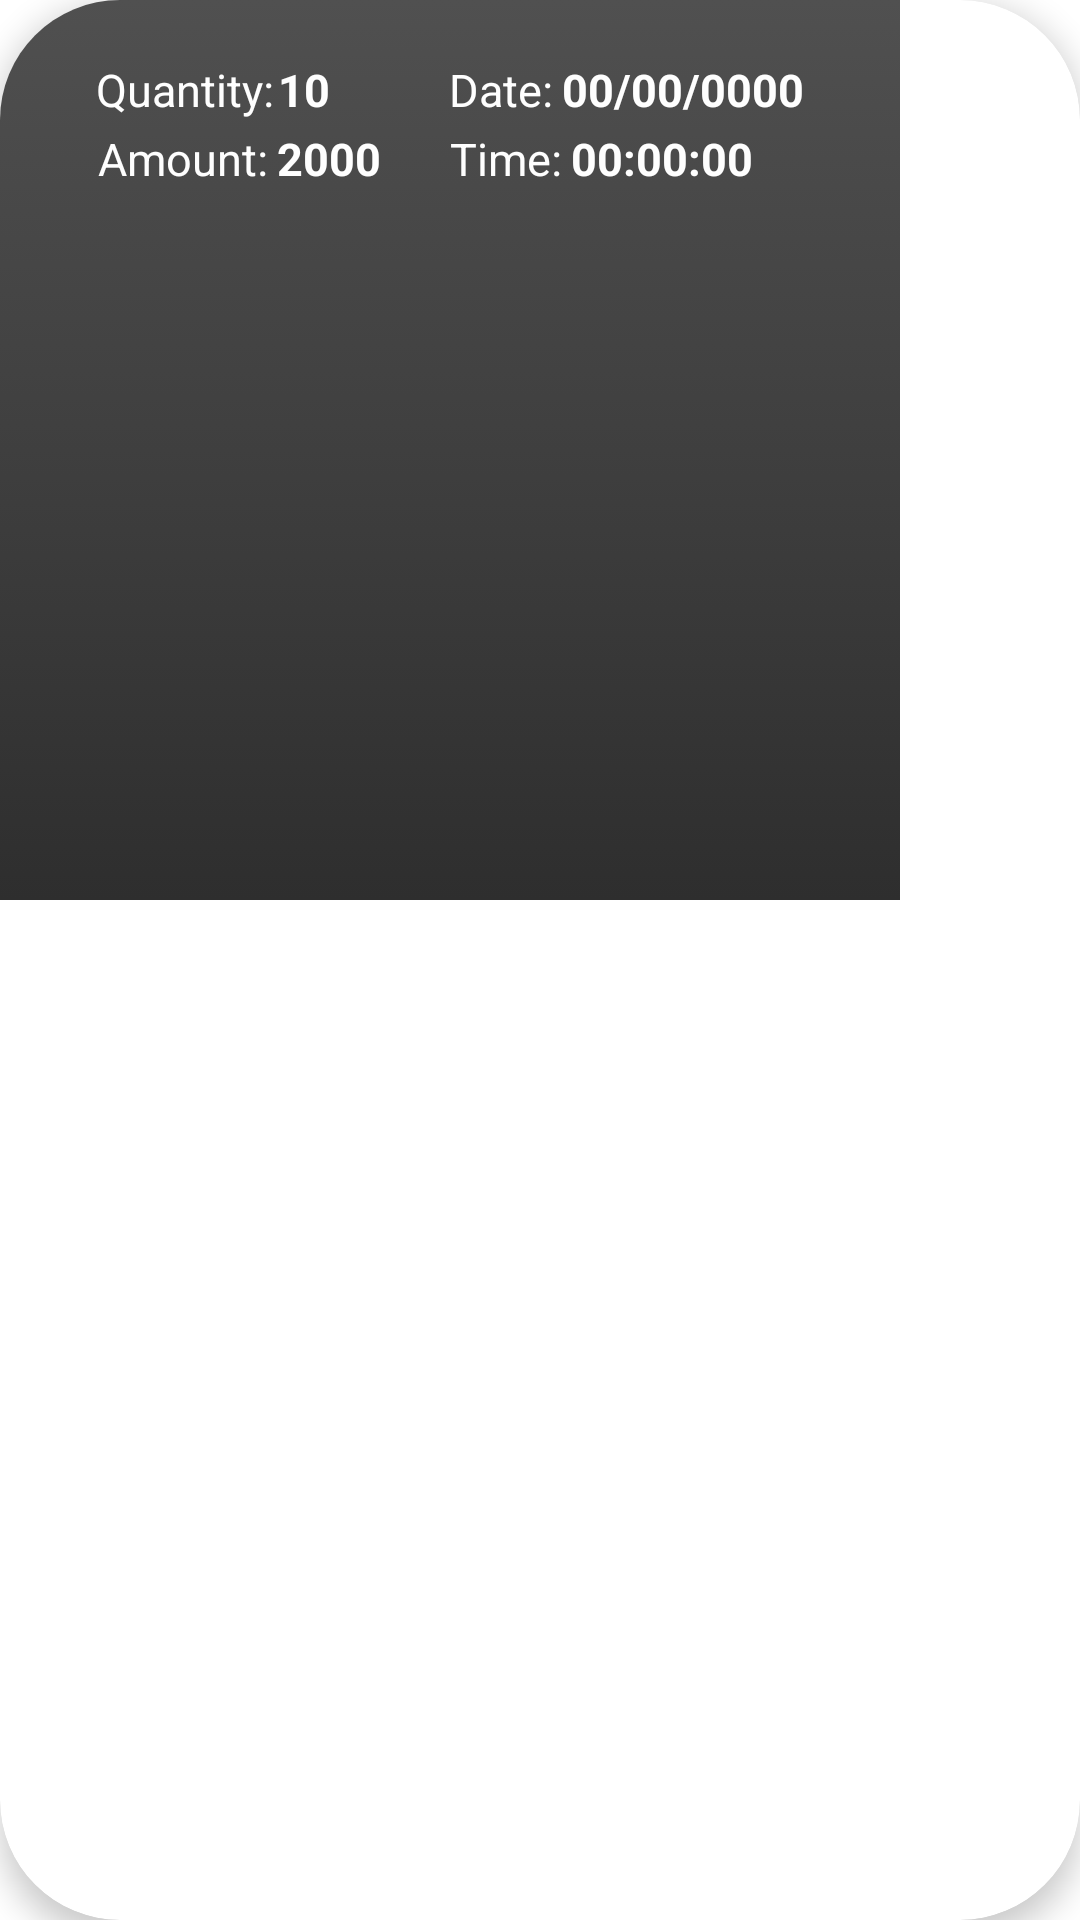

Android layout source for this screen:
<!-- AndroidManifest.xml: application theme Theme.Laundry_Login_page -->
<!-- res/layout/activity_pending_cardview.xml -->
<?xml version="1.0" encoding="utf-8"?>
<androidx.cardview.widget.CardView  xmlns:android="http://schemas.android.com/apk/res/android"
    android:layout_width="300dp"
    android:layout_height="300dp"
    xmlns:app="http://schemas.android.com/apk/res-auto"
    xmlns:tools="http://schemas.android.com/tools"
    app:cardCornerRadius="40dp"
    android:layout_margin="10dp"
    tools:context=".Pending_Cardview"
    app:cardElevation="6dp">

    <RelativeLayout
        android:id="@+id/background_color"
        android:layout_width="300dp"
        android:layout_height="300dp"
        android:background="@drawable/cardview_gradient1"
        android:padding="5dp">

        <TextView
            android:id="@+id/textview_total"
            android:layout_width="wrap_content"
            android:layout_height="wrap_content"
            android:layout_alignParentEnd="true"
            android:layout_alignParentBottom="true"
            android:layout_marginStart="-6dp"
            android:layout_marginEnd="200dp"
            android:layout_marginBottom="255dp"
            android:text="Quantity: "
            android:textColor="#fefefe"
            android:textSize="15sp" />

        <TextView
            android:id="@+id/textview_balance"
            android:layout_width="wrap_content"
            android:layout_height="wrap_content"
            android:layout_alignParentEnd="true"
            android:layout_alignParentBottom="true"
            android:layout_marginStart="-6dp"
            android:layout_marginEnd="202dp"
            android:layout_marginBottom="232dp"
            android:text="Amount: "
            android:textColor="#fefefe"
            android:textSize="15sp" />

        <TextView
            android:id="@+id/textview_date"
            android:layout_width="wrap_content"
            android:layout_height="wrap_content"
            android:layout_alignParentEnd="true"
            android:layout_alignParentBottom="true"
            android:layout_marginStart="-6dp"
            android:layout_marginEnd="104dp"
            android:layout_marginBottom="232dp"
            android:text="Time: "
            android:textColor="#fefefe"
            android:textSize="15sp" />

        <TextView
            android:id="@+id/textview_time"
            android:layout_width="wrap_content"
            android:layout_height="wrap_content"
            android:layout_alignParentEnd="true"
            android:layout_alignParentBottom="true"
            android:layout_marginStart="-6dp"
            android:layout_marginEnd="107dp"
            android:layout_marginBottom="255dp"
            android:text="Date: "
            android:textColor="#fefefe"
            android:textSize="15sp" />

        <ImageView
            android:id="@+id/imageView2"
            android:layout_width="35dp"
            android:layout_height="35dp"
            android:layout_alignParentEnd="true"
            android:layout_alignParentBottom="true"
            android:layout_marginStart="-6dp"
            android:layout_marginEnd="10dp"
            android:layout_marginBottom="10dp"
            app:srcCompat="@drawable/circle" />

        <TextView
            android:id="@+id/total_clothes"
            android:layout_width="wrap_content"
            android:layout_height="wrap_content"
            android:layout_alignParentEnd="true"
            android:layout_alignParentBottom="true"
            android:layout_marginEnd="185dp"
            android:layout_marginBottom="255dp"
            android:inputType="number"
            android:text="10"
            android:textColor="#fefefe"
            android:textSize="15sp"
            android:textStyle="bold" />

        <TextView
            android:id="@+id/date"
            android:layout_width="wrap_content"
            android:layout_height="wrap_content"
            android:layout_alignParentEnd="true"
            android:layout_alignParentBottom="true"
            android:layout_marginStart="-6dp"
            android:layout_marginEnd="27dp"
            android:layout_marginBottom="255dp"
            android:inputType="date"
            android:text="00/00/0000"
            android:textColor="#fefefe"
            android:textSize="15sp"
            android:textStyle="bold" />

        <TextView
            android:id="@+id/balance"
            android:layout_width="wrap_content"
            android:layout_height="wrap_content"
            android:layout_alignParentEnd="true"
            android:layout_alignParentBottom="true"
            android:layout_marginStart="-6dp"
            android:layout_marginEnd="168dp"
            android:layout_marginBottom="232dp"
            android:inputType="number"
            android:text="2000"
            android:textColor="#fefefe"
            android:textSize="15sp"
            android:textStyle="bold" />

        <TextView
            android:id="@+id/Time"
            android:layout_width="wrap_content"
            android:layout_height="wrap_content"
            android:layout_alignParentEnd="true"
            android:layout_alignParentBottom="true"
            android:layout_marginStart="-6dp"
            android:layout_marginEnd="44dp"
            android:layout_marginBottom="232dp"
            android:inputType="time"
            android:text="00:00:00"
            android:textColor="#fefefe"
            android:textSize="15sp"
            android:textStyle="bold" />


    </RelativeLayout>
</androidx.cardview.widget.CardView>
<!-- resources referenced by this layout -->
<resources>
  <!-- drawable cardview_gradient1 (drawable) -->
  <?xml version="1.0" encoding="utf-8"?>
  <selector xmlns:android="http://schemas.android.com/apk/res/android">
      <item>
          <shape>
              <gradient
                  android:startColor = "#2e2e2e"
                  android:endColor = "#505050"
                  android:angle = "90"
                  />
  
          </shape>
      </item>
  </selector>
  <style name="Theme.Laundry_Login_page" parent="Theme.MaterialComponents.DayNight.NoActionBar">
          
          <item name="colorPrimary">@color/purple_500</item>
          <item name="colorPrimaryVariant">@color/purple_700</item>
          <item name="colorOnPrimary">@color/white</item>
          
          <item name="colorSecondary">@color/teal_200</item>
          <item name="colorSecondaryVariant">@color/teal_700</item>
          <item name="colorOnSecondary">@color/black</item>
          
          <item name="android:statusBarColor">#000000</item>
          
      </style>
  <color name="purple_500">#FF6200EE</color>
  <color name="purple_700">#FF3700B3</color>
  <color name="white">#FFFFFFFF</color>
  <color name="teal_200">#FF03DAC5</color>
  <color name="teal_700">#FF018786</color>
  <color name="black">#FF000000</color>
</resources>
